The GitHub repository syedowaisi/elpv-pred contains a labelled image folder "processed_data" with 4 categories: functional, mild, moderate, severe. Examples follow, each with its label.

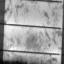
Label: mild

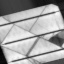
Label: severe

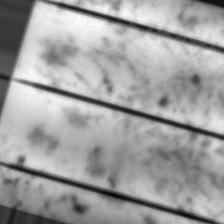
Label: mild

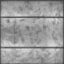
Label: functional

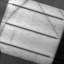
Label: severe

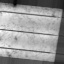
Label: moderate
